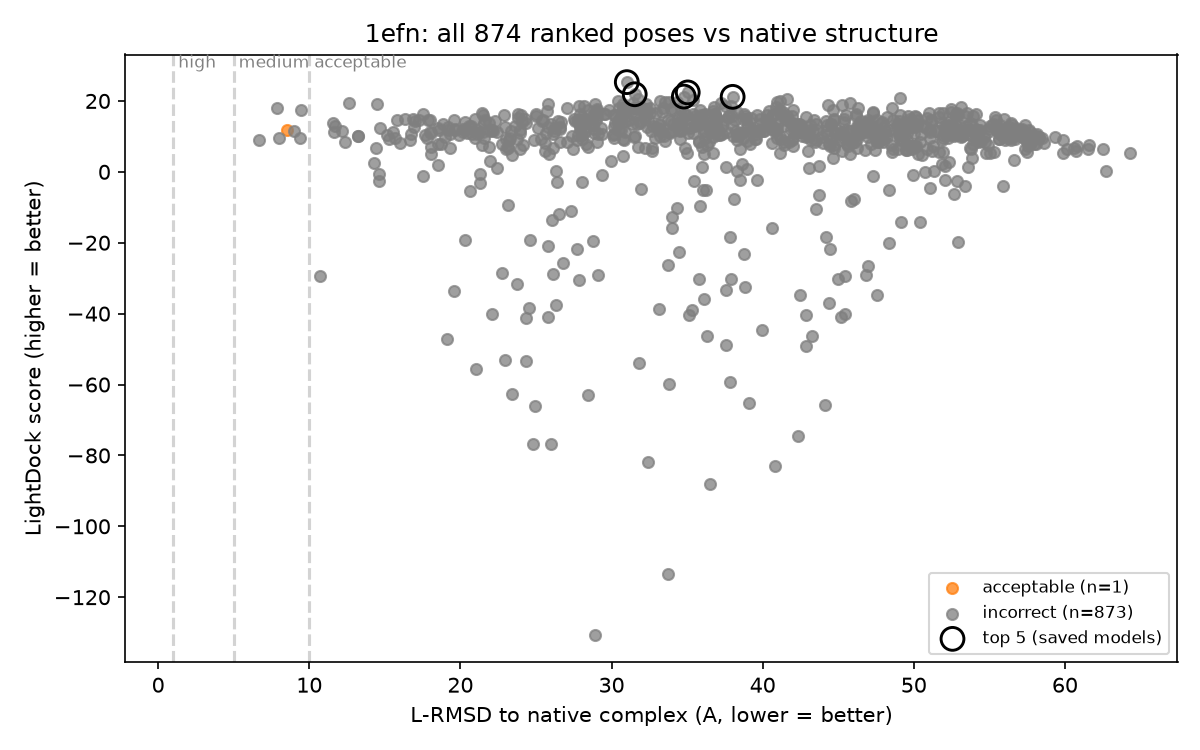

Data behind this chart, as committed beside it:
Rank, Model, Score, L_RMSD, I_RMSD, fnat, DockQ, CAPRI, Mapped_rec, Mapped_lig, Native_contacts
1, swarm_53/lightdock_66.pdb, 25.31, 31.01, 10.49, 0.0, 0.03, incorrect, 99, 57, 34
2, swarm_70/lightdock_71.pdb, 22.41, 35.04, 9.875, 0.059, 0.046, incorrect, 99, 57, 34
3, swarm_35/lightdock_50.pdb, 21.89, 31.53, 11.8, 0.0, 0.028, incorrect, 99, 57, 34
4, swarm_62/lightdock_46.pdb, 21.23, 34.78, 10.86, 0.0, 0.025, incorrect, 99, 57, 34
5, swarm_42/lightdock_36.pdb, 21.16, 38.01, 10.53, 0.0, 0.022, incorrect, 99, 57, 34
6, swarm_48/lightdock_30.pdb, 20.94, 49.08, 14.65, 0.0, 0.013, incorrect, 99, 57, 34
7, swarm_42/lightdock_43.pdb, 20.65, 41.6, 11.15, 0.0, 0.019, incorrect, 99, 57, 34
8, swarm_2/lightdock_18.pdb, 20.42, 31.73, 10.73, 0.0, 0.029, incorrect, 99, 57, 34
9, swarm_35/lightdock_84.pdb, 20.39, 35.39, 11.75, 0.0, 0.024, incorrect, 99, 57, 34
10, swarm_20/lightdock_88.pdb, 20.04, 30.43, 11.06, 0.0, 0.03, incorrect, 99, 57, 34
11, swarm_78/lightdock_11.pdb, 19.97, 33.22, 13.46, 0.0, 0.025, incorrect, 99, 57, 34
12, swarm_59/lightdock_73.pdb, 19.89, 41.15, 12.06, 0.0, 0.019, incorrect, 99, 57, 34
13, swarm_44/lightdock_69.pdb, 19.78, 33.52, 12.75, 0.0, 0.025, incorrect, 99, 57, 34
14, swarm_70/lightdock_75.pdb, 19.74, 33.81, 9.746, 0.0, 0.028, incorrect, 99, 57, 34
15, swarm_14/lightdock_57.pdb, 19.67, 34.33, 11.35, 0.0, 0.025, incorrect, 99, 57, 34
16, swarm_59/lightdock_6.pdb, 19.66, 40.95, 10.77, 0.0, 0.02, incorrect, 99, 57, 34
17, swarm_22/lightdock_43.pdb, 19.38, 12.66, 7.085, 0.029, 0.128, incorrect, 99, 57, 34
18, swarm_47/lightdock_53.pdb, 19.37, 31.41, 12.11, 0.0, 0.028, incorrect, 99, 57, 34
19, swarm_4/lightdock_13.pdb, 19.35, 37.23, 12.91, 0.0, 0.021, incorrect, 99, 57, 34
20, swarm_51/lightdock_49.pdb, 19.3, 45.75, 14.34, 0.0, 0.015, incorrect, 99, 57, 34
21, swarm_22/lightdock_65.pdb, 19.22, 14.49, 5.738, 0.029, 0.116, incorrect, 99, 57, 34
22, swarm_14/lightdock_76.pdb, 19.21, 32.25, 10.56, 0.0, 0.028, incorrect, 99, 57, 34
23, swarm_14/lightdock_17.pdb, 19.2, 28.93, 11.41, 0.0, 0.032, incorrect, 99, 57, 34
24, swarm_92/lightdock_52.pdb, 19.19, 25.78, 7.718, 0.0, 0.045, incorrect, 99, 57, 34
25, swarm_92/lightdock_90.pdb, 19.14, 30.74, 10.56, 0.0, 0.03, incorrect, 99, 57, 34
26, swarm_12/lightdock_99.pdb, 18.88, 44.33, 11.34, 0.0, 0.018, incorrect, 99, 57, 34
27, swarm_59/lightdock_57.pdb, 18.73, 45.22, 14.42, 0.0, 0.015, incorrect, 99, 57, 34
28, swarm_55/lightdock_25.pdb, 18.69, 27.84, 10.46, 0.0, 0.035, incorrect, 99, 57, 34
29, swarm_84/lightdock_93.pdb, 18.68, 37.9, 13.62, 0.0, 0.02, incorrect, 99, 57, 34
30, swarm_53/lightdock_11.pdb, 18.5, 37.52, 11.59, 0.0, 0.022, incorrect, 99, 57, 34
31, swarm_35/lightdock_53.pdb, 18.46, 28.19, 10.3, 0.0, 0.035, incorrect, 99, 57, 34
32, swarm_78/lightdock_77.pdb, 18.41, 31.95, 10.64, 0.0, 0.029, incorrect, 99, 57, 34
33, swarm_65/lightdock_44.pdb, 18.26, 36.81, 12.83, 0.0, 0.021, incorrect, 99, 57, 34
34, swarm_90/lightdock_15.pdb, 18.19, 40.85, 9.719, 0.0, 0.022, incorrect, 99, 57, 34
35, swarm_85/lightdock_8.pdb, 18.18, 53.1, 17.22, 0.0, 0.011, incorrect, 99, 57, 34
36, swarm_25/lightdock_32.pdb, 18.09, 46.3, 14.39, 0.0, 0.014, incorrect, 99, 57, 34
37, swarm_19/lightdock_58.pdb, 18.05, 27.04, 10.21, 0.0, 0.037, incorrect, 99, 57, 34
38, swarm_3/lightdock_82.pdb, 18.03, 7.897, 3.681, 0.088, 0.256, incorrect, 99, 57, 34
39, swarm_70/lightdock_25.pdb, 17.98, 33.39, 13.12, 0.0, 0.025, incorrect, 99, 57, 34
40, swarm_72/lightdock_39.pdb, 17.95, 31.47, 9.606, 0.029, 0.04, incorrect, 99, 57, 34
41, swarm_27/lightdock_53.pdb, 17.95, 48.58, 15.32, 0.0, 0.013, incorrect, 99, 57, 34
42, swarm_4/lightdock_16.pdb, 17.93, 34.57, 12.15, 0.0, 0.024, incorrect, 99, 57, 34
43, swarm_45/lightdock_28.pdb, 17.93, 31.6, 10.41, 0.0, 0.029, incorrect, 99, 57, 34
44, swarm_2/lightdock_81.pdb, 17.93, 32.57, 10.41, 0.0, 0.028, incorrect, 99, 57, 34
45, swarm_44/lightdock_76.pdb, 17.9, 30.47, 11.88, 0.059, 0.049, incorrect, 99, 57, 34
46, swarm_84/lightdock_32.pdb, 17.89, 30.75, 9.883, 0.0, 0.031, incorrect, 99, 57, 34
47, swarm_11/lightdock_49.pdb, 17.88, 31.82, 8.469, 0.0, 0.032, incorrect, 99, 57, 34
48, swarm_78/lightdock_62.pdb, 17.85, 30.73, 11.52, 0.0, 0.029, incorrect, 99, 57, 34
49, swarm_38/lightdock_23.pdb, 17.74, 52.44, 14.83, 0.0, 0.012, incorrect, 99, 57, 34
50, swarm_16/lightdock_97.pdb, 17.67, 33.9, 12.58, 0.0, 0.024, incorrect, 99, 57, 34
51, swarm_92/lightdock_99.pdb, 17.65, 32.31, 9.141, 0.0, 0.03, incorrect, 99, 57, 34
52, swarm_32/lightdock_55.pdb, 17.64, 31.93, 11.06, 0.0, 0.028, incorrect, 99, 57, 34
53, swarm_47/lightdock_46.pdb, 17.62, 29.03, 9.583, 0.029, 0.044, incorrect, 99, 57, 34
54, swarm_24/lightdock_29.pdb, 17.57, 9.422, 5.373, 0.029, 0.183, incorrect, 99, 57, 34
55, swarm_29/lightdock_82.pdb, 17.57, 31.89, 12.53, 0.0, 0.027, incorrect, 99, 57, 34
56, swarm_18/lightdock_26.pdb, 17.53, 34.12, 10.43, 0.0, 0.026, incorrect, 99, 57, 34
57, swarm_44/lightdock_49.pdb, 17.5, 29.86, 11.48, 0.0, 0.031, incorrect, 99, 57, 34
58, swarm_62/lightdock_48.pdb, 17.48, 41.98, 13.89, 0.0, 0.017, incorrect, 99, 57, 34
59, swarm_12/lightdock_80.pdb, 17.43, 41.12, 10.55, 0.0, 0.02, incorrect, 99, 57, 34
60, swarm_65/lightdock_60.pdb, 17.42, 35.87, 13.65, 0.0, 0.022, incorrect, 99, 57, 34
... 814 more rows
